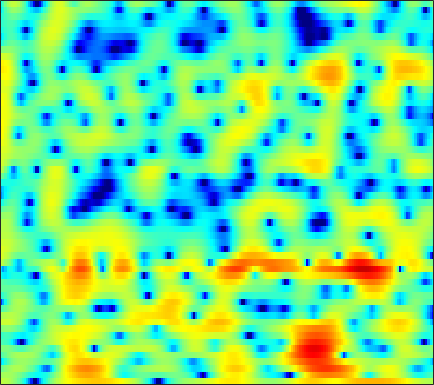

Source data for this figure (header and first rows):
2.4294, 2.3757, 2.2181, 1.957, 1.6804, 1.2125, 0.59763, 0.035617, -0.90035, -2.0674, -3.5117, -4.844, -7.1068, -10.347, -14.046, -24.047, -21.042, -14.331, -9.5345, -6.4945, -4.2843, -2.939, -1.447, -0.19357
1.251, 1.379, 1.454, 1.431, 1.348, 1.136, 0.8055, 0.4892, -0.02035, -0.6339, -1.323, -1.873, -2.629, -3.358, -3.848, -4.403, -4.799, -4.962, -4.982, -4.788, -4.337, -3.836, -2.998, -1.976
-1.046, -0.4851, 0.1879, 0.7573, 1.097, 1.436, 1.624, 1.671, 1.625, 1.447, 1.152, 0.8311, 0.3081, -0.3537, -0.9516, -1.891, -3.036, -4.067, -5.758, -7.863, -10.26, -11.5, -10.49, -7.448
-6.87, -5.208, -3.436, -2.071, -1.251, -0.4056, 0.2204, 0.5662, 0.8807, 1.06, 1.087, 1.028, 0.8553, 0.5913, 0.3324, -0.04829, -0.4694, -0.7999, -1.227, -1.59, -1.827, -1.906, -1.81, -1.478
-2.159, -1.547, -0.8012, -0.1346, 0.2886, 0.7443, 1.093, 1.316, 1.515, 1.649, 1.702, 1.708, 1.663, 1.523, 1.359, 1.046, 0.5972, 0.1415, -0.6273, -1.6, -2.836, -3.928, -5.572, -6.907
-0.06543, 0.01172, -0.001633, -0.1534, -0.3402, -0.7359, -1.22, -1.589, -1.992, -2.141, -1.967, -1.672, -1.099, -0.4893, -0.08436, 0.3491, 0.5776, 0.6065, 0.4605, 0.07249, -0.5843, -1.215, -2.166, -2.83
-2.257, -2.283, -2.566, -3.141, -3.817, -5.155, -7.122, -9.308, -13.98, -24.7, -18.27, -12.57, -8.284, -5.55, -4.094, -2.595, -1.46, -0.7982, -0.1005, 0.4552, 0.8992, 1.202, 1.554, 1.929
-3.106, -2.746, -2.538, -2.617, -2.847, -3.338, -4.007, -4.556, -5.219, -5.672, -5.772, -5.627, -5.184, -4.555, -4.042, -3.306, -2.549, -1.957, -1.171, -0.4171, 0.2944, 0.8028, 1.453, 2.05
-0.1348, 0.227, 0.5127, 0.583, 0.5073, 0.2518, -0.1511, -0.543, -1.171, -1.931, -2.804, -3.555, -4.621, -5.773, -6.463, -6.802, -6.199, -5.228, -3.69, -2.148, -0.8011, 0.05853, 0.9739, 1.685
2.756, 2.901, 2.999, 2.979, 2.892, 2.647, 2.257, 1.847, 1.127, 0.1622, -1.106, -2.305, -4.38, -7.188, -9.874, -13.09, -11.17, -8.258, -5.123, -2.851, -1.193, -0.267, 0.6081, 1.09
1.767, 1.862, 1.992, 2.111, 2.178, 2.179, 2.064, 1.894, 1.543, 1.059, 0.4607, -0.06386, -0.7978, -1.499, -1.947, -2.331, -2.385, -2.227, -1.82, -1.31, -0.7934, -0.4529, -0.117, 0.05386
-2.379, -1.886, -1.06, -0.2193, 0.3456, 0.9436, 1.363, 1.544, 1.628, 1.544, 1.296, 1.038, 0.6016, 0.1084, -0.2939, -0.8067, -1.285, -1.578, -1.849, -1.911, -1.763, -1.532, -1.073, -0.5665
-13.37, -8.331, -4.487, -2.077, -0.8145, 0.3828, 1.179, 1.573, 1.856, 1.898, 1.731, 1.467, 0.9393, 0.1992, -0.5013, -1.653, -3.135, -4.479, -6.536, -8.385, -8.46, -7.082, -4.635, -2.373
-3.537, -3.043, -2.158, -1.263, -0.6589, -0.0153, 0.4406, 0.6587, 0.7812, 0.7255, 0.4936, 0.2067, -0.3333, -1.064, -1.756, -2.932, -4.422, -5.81, -8.047, -10.19, -10.28, -8.527, -5.516, -2.843
-1.139, -1.21, -1.231, -1.186, -1.128, -1.04, -1.005, -1.03, -1.144, -1.353, -1.675, -1.985, -2.466, -2.997, -3.409, -3.903, -4.299, -4.494, -4.574, -4.333, -3.743, -3.091, -1.987, -0.7546
-1.353, -1.74, -2.075, -2.256, -2.331, -2.404, -2.499, -2.601, -2.819, -3.151, -3.606, -4.05, -4.76, -5.568, -6.157, -6.724, -6.796, -6.416, -5.427, -4.166, -2.828, -1.831, -0.5571, 0.6124
-4.561, -5.625, -5.808, -5.096, -4.557, -4.107, -3.949, -3.993, -4.137, -4.366, -4.724, -5.129, -6.072, -7.791, -9.923, -15.35, -25.91, -15.32, -8.463, -4.527, -1.856, -0.3729, 1.146, 2.304
-6.393, -9.217, -7.265, -4.873, -4.112, -4.237, -5.476, -6.991, -8.755, -8.152, -6.01, -4.671, -3.562, -3.147, -3.104, -3.145, -2.775, -2.015, -0.5562, 0.9979, 2.397, 3.246, 4.045, 4.458
2.795, 1.954, 0.9919, 0.06159, -0.7393, -2.168, -4.198, -6.059, -8.001, -7.414, -5.209, -3.671, -2.125, -1.071, -0.5287, 0.01261, 0.4135, 0.7011, 1.094, 1.493, 1.866, 2.116, 2.354, 2.402
3.785, 3.314, 2.645, 1.947, 1.396, 0.633, -0.1023, -0.5798, -1.056, -1.287, -1.292, -1.219, -1.105, -1.063, -1.123, -1.32, -1.678, -2.037, -2.587, -3.113, -3.46, -3.468, -3.068, -2.354
3.736, 3.564, 3.262, 2.895, 2.586, 2.147, 1.707, 1.377, 0.9567, 0.5605, 0.1713, -0.1298, -0.5651, -1.098, -1.588, -2.441, -3.579, -4.724, -6.838, -10.03, -15.24, -19.01, -13.56, -8.464
3.06, 3.064, 2.972, 2.775, 2.572, 2.244, 1.856, 1.539, 1.091, 0.6257, 0.1389, -0.2352, -0.7685, -1.351, -1.834, -2.586, -3.508, -4.319, -5.598, -7.009, -8.153, -8.378, -7.473, -5.737
2.329, 2.39, 2.349, 2.18, 1.973, 1.602, 1.131, 0.7348, 0.1587, -0.4369, -1.003, -1.39, -1.835, -2.184, -2.392, -2.604, -2.776, -2.88, -2.98, -3.01, -2.896, -2.693, -2.259, -1.653
2.032, 2.102, 2.043, 1.814, 1.525, 0.9767, 0.2564, -0.4032, -1.409, -2.511, -3.586, -4.257, -4.773, -4.753, -4.433, -3.755, -2.962, -2.387, -1.669, -1.022, -0.4562, -0.07391, 0.389, 0.7936
1.795, 1.925, 1.92, 1.687, 1.348, 0.6585, -0.3453, -1.345, -3.076, -5.41, -8.678, -12.02, -16.38, -13.19, -9.71, -6.294, -3.845, -2.428, -0.9177, 0.2621, 1.168, 1.696, 2.211, 2.511
0.5593, 0.8727, 1.086, 1.043, 0.8245, 0.2708, -0.6112, -1.493, -2.985, -4.866, -7.042, -8.637, -9.814, -9.029, -7.549, -5.309, -3.232, -1.848, -0.2393, 1.069, 2.095, 2.668, 3.173, 3.379
-1.716, -1.105, -0.5241, -0.218, -0.1761, -0.3932, -0.9129, -1.503, -2.525, -3.751, -5.057, -5.936, -6.748, -6.799, -6.234, -4.854, -3.093, -1.733, -0.05611, 1.373, 2.492, 3.121, 3.669, 3.879
-4.955, -3.882, -2.708, -1.881, -1.501, -1.318, -1.518, -1.931, -2.861, -4.278, -6.329, -8.534, -13.08, -19.64, -15.67, -9.087, -4.955, -2.674, -0.3512, 1.4, 2.698, 3.416, 4.056, 4.346
-9.67, -7.484, -5.372, -3.934, -3.224, -2.665, -2.509, -2.623, -3.07, -3.857, -4.971, -5.972, -7.252, -7.774, -7.196, -5.415, -3.291, -1.785, -0.05412, 1.355, 2.465, 3.102, 3.703, 4.027
-8.51, -7.134, -5.69, -4.64, -4.083, -3.569, -3.273, -3.147, -3.108, -3.172, -3.298, -3.361, -3.357, -3.167, -2.853, -2.205, -1.364, -0.6666, 0.2811, 1.189, 1.993, 2.504, 3.038, 3.378
-4.121, -4.042, -4.012, -4.08, -4.14, -4.185, -4.082, -3.914, -3.595, -3.237, -2.908, -2.711, -2.503, -2.306, -2.141, -1.843, -1.406, -0.9697, -0.2279, 0.6132, 1.458, 2.039, 2.689, 3.147
-0.3518, -1.075, -2.353, -4.067, -5.601, -7.498, -7.931, -7.019, -5.242, -3.747, -2.773, -2.409, -2.341, -2.705, -3.203, -3.965, -4.321, -3.964, -2.651, -0.9438, 0.6765, 1.701, 2.771, 3.514
2.664, 1.72, -0.03111, -2.556, -5.194, -9.887, -11.26, -8.208, -4.694, -2.59, -1.522, -1.259, -1.585, -2.812, -4.496, -8.491, -18.51, -18.46, -7.678, -3.025, -0.2437, 1.197, 2.54, 3.393
3.385, 2.905, 2.078, 1.097, 0.3603, -0.4471, -0.8424, -0.8492, -0.5952, -0.2846, -0.1369, -0.1897, -0.5407, -1.206, -1.865, -2.792, -3.391, -3.391, -2.74, -1.766, -0.827, -0.2585, 0.2774, 0.592
3.339, 3.221, 2.923, 2.521, 2.193, 1.781, 1.432, 1.24, 1.038, 0.8829, 0.7394, 0.6051, 0.377, 0.09891, -0.1437, -0.4818, -0.7893, -0.9728, -1.218, -1.507, -1.905, -2.325, -3.041, -3.875
3.695, 3.642, 3.401, 3.023, 2.68, 2.19, 1.718, 1.408, 1.09, 0.8854, 0.7823, 0.7437, 0.7124, 0.655, 0.5739, 0.3976, 0.1131, -0.1871, -0.731, -1.483, -2.557, -3.656, -5.696, -8.845
4.439, 4.211, 3.688, 2.925, 2.217, 1.141, 0.05194, -0.6597, -1.243, -1.298, -0.944, -0.5418, -0.006915, 0.4069, 0.6108, 0.717, 0.6234, 0.4115, -0.03578, -0.6929, -1.585, -2.415, -3.758, -5.293
5.157, 4.712, 3.82, 2.514, 1.2, -1.139, -4.437, -7.741, -11.71, -8.995, -5.238, -3.268, -1.483, -0.3535, 0.1694, 0.5301, 0.5967, 0.5007, 0.2026, -0.2287, -0.7104, -1.069, -1.508, -1.822
5.374, 4.94, 4.082, 2.87, 1.695, -0.2797, -2.724, -4.683, -6.336, -5.683, -3.899, -2.641, -1.382, -0.5969, -0.287, -0.1937, -0.412, -0.7354, -1.32, -1.959, -2.49, -2.729, -2.744, -2.462
5.042, 4.832, 4.349, 3.653, 3.013, 2.06, 1.109, 0.479, -0.1401, -0.4493, -0.4911, -0.4346, -0.3715, -0.4498, -0.6451, -1.152, -2.027, -2.979, -4.661, -6.862, -9.204, -10.16, -9.12, -6.927
4.555, 4.559, 4.357, 3.943, 3.52, 2.868, 2.18, 1.689, 1.104, 0.6369, 0.2965, 0.08547, -0.1629, -0.4773, -0.8093, -1.465, -2.485, -3.552, -5.572, -8.533, -12.66, -14.99, -12.26, -8.513
4.498, 4.56, 4.356, 3.867, 3.335, 2.449, 1.424, 0.6358, -0.2844, -0.9136, -1.194, -1.198, -1.068, -0.9077, -0.8655, -0.9671, -1.258, -1.613, -2.275, -2.988, -3.586, -3.832, -3.769, -3.404
4.863, 4.824, 4.435, 3.641, 2.759, 1.143, -1.033, -3.053, -6.087, -8.073, -7.17, -5.594, -3.728, -2.35, -1.594, -0.8664, -0.3765, -0.1499, 0.07058, 0.1772, 0.2264, 0.2546, 0.2323, 0.1204
4.441, 4.392, 3.997, 3.157, 2.2, 0.4113, -2.106, -4.616, -8.919, -12.28, -10.34, -8.059, -5.812, -4.294, -3.421, -2.436, -1.586, -0.9923, -0.2493, 0.3749, 0.8737, 1.151, 1.364, 1.384
3.52, 3.731, 3.651, 3.164, 2.539, 1.393, -0.0522, -1.263, -2.858, -4.229, -5.231, -5.804, -6.433, -6.906, -7.02, -6.585, -5.396, -4.214, -2.676, -1.314, -0.2433, 0.3438, 0.8963, 1.193
3.519, 3.978, 4.158, 3.927, 3.511, 2.675, 1.581, 0.6266, -0.8168, -2.418, -4.226, -5.797, -8.473, -12.54, -18.04, -22.42, -12.44, -8.459, -5.043, -2.746, -1.194, -0.3926, 0.2723, 0.5739
4.699, 4.952, 4.974, 4.649, 4.195, 3.325, 2.168, 1.129, -0.439, -2.173, -4.005, -5.376, -7.146, -8.697, -9.389, -9.179, -7.541, -5.927, -3.929, -2.296, -1.154, -0.6073, -0.312, -0.4994
5.782, 5.716, 5.434, 4.889, 4.3, 3.245, 1.853, 0.5745, -1.458, -3.884, -6.49, -8.227, -9.264, -8.628, -7.569, -5.958, -4.372, -3.283, -1.992, -1.011, -0.3908, -0.2065, -0.3659, -1.079
5.497, 5.309, 4.918, 4.329, 3.723, 2.661, 1.257, -0.07414, -2.344, -5.423, -9.984, -15.37, -18.88, -11.44, -8.109, -5.141, -3.085, -1.929, -0.7286, 0.08106, 0.5353, 0.6254, 0.4067, -0.1942
3.374, 3.284, 3.067, 2.708, 2.314, 1.616, 0.702, -0.1363, -1.416, -2.81, -4.11, -4.828, -5.092, -4.533, -3.762, -2.579, -1.414, -0.6499, 0.1989, 0.8189, 1.193, 1.307, 1.23, 0.8954
-0.0882, 0.1876, 0.4632, 0.5661, 0.5255, 0.3017, -0.09701, -0.4808, -1.051, -1.611, -2.051, -2.242, -2.252, -1.977, -1.611, -0.9706, -0.2606, 0.281, 0.9268, 1.451, 1.812, 1.966, 2.005, 1.833
-4.473, -3.284, -2.126, -1.414, -1.129, -1.045, -1.232, -1.501, -1.99, -2.501, -2.906, -3.041, -2.941, -2.487, -1.957, -1.098, -0.1927, 0.4709, 1.27, 1.936, 2.438, 2.694, 2.869, 2.851
-6.53, -4.862, -3.361, -2.463, -2.136, -2.091, -2.467, -3.027, -4.124, -5.593, -7.215, -8.133, -8.087, -6.551, -5.015, -3.037, -1.307, -0.2179, 1, 1.972, 2.718, 3.134, 3.5, 3.663
-4.519, -3.804, -3.018, -2.527, -2.384, -2.528, -3.118, -3.913, -5.525, -8.084, -12.35, -17.93, -19.39, -11.44, -7.974, -4.811, -2.55, -1.219, 0.231, 1.377, 2.285, 2.825, 3.374, 3.718
-3.549, -3.114, -2.587, -2.23, -2.096, -2.163, -2.535, -3.011, -3.93, -5.053, -6.167, -6.764, -6.881, -6.188, -5.345, -4.073, -2.804, -1.892, -0.7474, 0.2968, 1.226, 1.838, 2.536, 3.071
-4.012, -3.261, -2.362, -1.651, -1.291, -1.056, -1.09, -1.275, -1.719, -2.312, -2.957, -3.421, -3.914, -4.22, -4.295, -4.172, -3.767, -3.278, -2.449, -1.431, -0.3475, 0.4611, 1.439, 2.28
-5.668, -3.787, -1.877, -0.5316, 0.1449, 0.6822, 0.8341, 0.7085, 0.291, -0.4261, -1.405, -2.274, -3.609, -5.064, -6.14, -7.34, -7.928, -7.737, -6.618, -4.872, -2.919, -1.507, 0.1714, 1.555
-4.345, -2.27, -0.2026, 1.218, 1.939, 2.491, 2.602, 2.406, 1.783, 0.738, -0.7692, -2.236, -4.729, -7.929, -10.97, -16.16, -23.56, -24.8, -16.75, -10.92, -6.6, -4.087, -1.392, 0.6229
